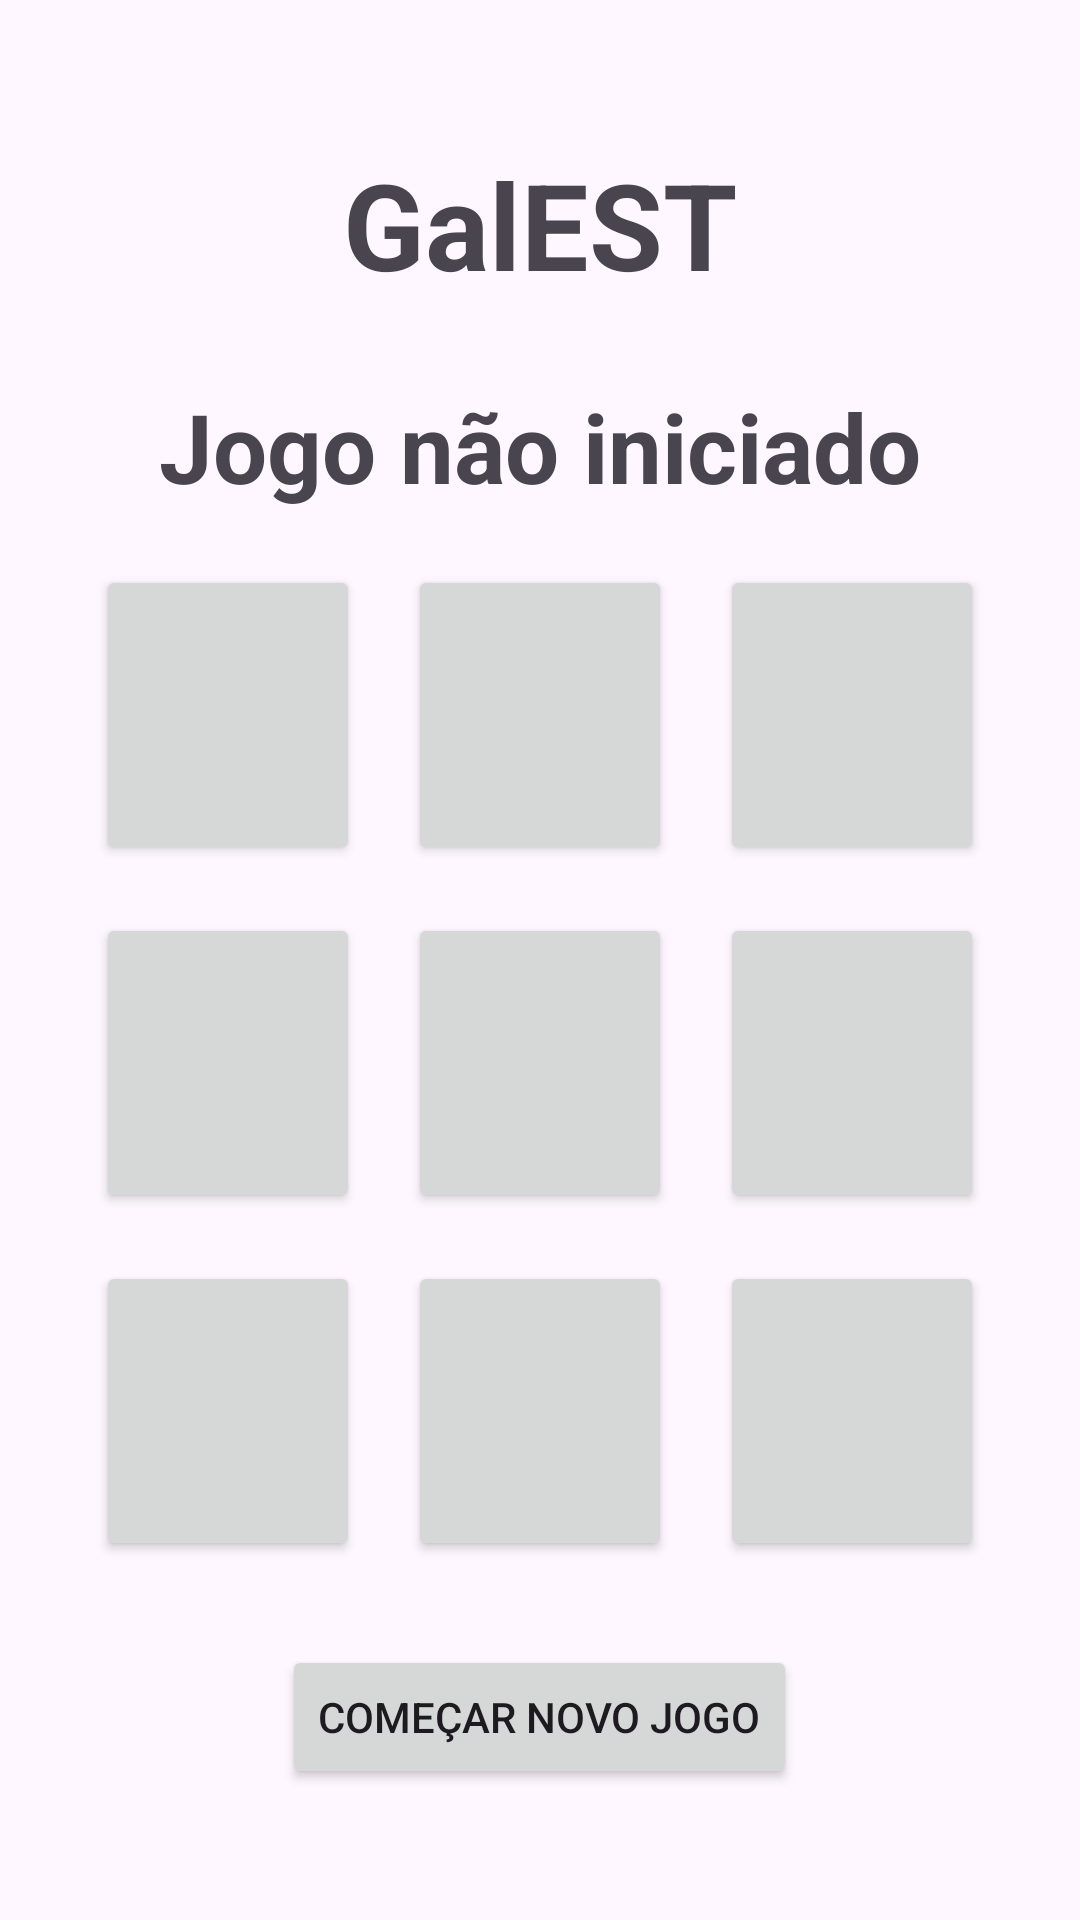

Produce the Android XML layout that renders to this screen, including the resource entries it uses.
<!-- AndroidManifest.xml: application theme Theme.GalEST -->
<!-- res/layout/activity_game.xml -->
<?xml version="1.0" encoding="utf-8"?>
<LinearLayout xmlns:android="http://schemas.android.com/apk/res/android"
    xmlns:app="http://schemas.android.com/apk/res-auto"
    xmlns:tools="http://schemas.android.com/tools"
    android:id="@+id/main"
    android:layout_width="match_parent"
    android:layout_height="match_parent"
    android:orientation="vertical"
    tools:context=".GameActivity"
    android:background="@drawable/fundo"
    >

    <ImageButton
        android:id="@+id/buttonBack"
        android:layout_width="wrap_content"
        android:layout_height="wrap_content"
        android:layout_margin="16dp"
        android:src="@drawable/arrow_back"
        android:contentDescription="Voltar"
        android:background="?attr/selectableItemBackgroundBorderless"
        android:layout_gravity="start|top"
        app:tint="?attr/colorControlNormal" />

    <TextView
        android:layout_width="wrap_content"
        android:layout_height="wrap_content"
        android:text="@string/app_name"
        android:textStyle="bold"
        android:textSize="40sp"
        android:layout_margin="8dp"
        android:textAlignment="center"
        android:layout_gravity="center"
        android:padding="8dp"
        />

    <TextView
        android:layout_width="match_parent"
        android:layout_height="wrap_content"
        android:id="@+id/texto_estado_jogo"
        android:gravity="center"
        android:textSize="32dp"
        android:layout_margin="10dp"
        android:textStyle="bold"
        android:text="Jogo não iniciado"
        />

    <GridLayout
        android:layout_width="wrap_content"
        android:layout_height="wrap_content"
        android:layout_gravity="center"
        android:columnCount="3">

        <Button
            android:layout_width="match_parent"
            android:layout_height="wrap_content"
            android:layout_margin="8dp"
            android:textSize="60sp"
            android:tag="0"
            android:id="@+id/botao_0"
            tools:text="X"
        />

        <Button
            android:layout_width="match_parent"
            android:layout_height="wrap_content"
            android:layout_margin="8dp"
            android:textSize="60sp"
            android:tag="1"
            android:id="@+id/botao_1"
            tools:text="X"
            />
        <Button
            android:layout_width="match_parent"
            android:layout_height="wrap_content"
            android:layout_margin="8dp"
            android:textSize="60sp"
            android:tag="2"
            android:id="@+id/botao_2"
            tools:text="X"
            />
        <Button
            android:layout_width="match_parent"
            android:layout_height="wrap_content"
            android:layout_margin="8dp"
            android:textSize="60sp"
            android:tag="3"
            android:id="@+id/botao_3"
            tools:text="X"
            />
        <Button
            android:layout_width="match_parent"
            android:layout_height="wrap_content"
            android:layout_margin="8dp"
            android:textSize="60sp"
            android:tag="4"
            android:id="@+id/botao_4"
            tools:text="X"
            />
        <Button
            android:layout_width="match_parent"
            android:layout_height="wrap_content"
            android:layout_margin="8dp"
            android:textSize="60sp"
            android:tag="5"
            android:id="@+id/botao_5"
            tools:text="X"
            />
        <Button
            android:layout_width="match_parent"
            android:layout_height="wrap_content"
            android:layout_margin="8dp"
            android:textSize="60sp"
            android:tag="6"
            android:id="@+id/botao_6"
            tools:text="X"
            />
        <Button
            android:layout_width="match_parent"
            android:layout_height="wrap_content"
            android:layout_margin="8dp"
            android:textSize="60sp"
            android:tag="7"
            android:id="@+id/botao_7"
            tools:text="X"
            />
        <Button
            android:layout_width="match_parent"
            android:layout_height="wrap_content"
            android:layout_margin="8dp"
            android:textSize="60sp"
            android:tag="8"
            android:id="@+id/botao_8"
            tools:text="X"
            />
    </GridLayout>

    <Button
        android:layout_width="wrap_content"
        android:layout_height="wrap_content"
        android:layout_gravity="center"
        android:layout_margin="20dp"
        android:text="Começar Novo Jogo"
        android:id="@+id/botao_comecar_jogo"
        />

</LinearLayout>
<!-- resources referenced by this layout -->
<resources>
  <!-- drawable fundo: jpg bitmap (drawable-land-night, 264450 bytes) -->
  <string name="app_name">GalEST</string>
  <style name="Theme.GalEST" parent="Base.Theme.GalEST" />
  <style name="Base.Theme.GalEST" parent="Theme.Material3.DayNight.NoActionBar">
          
          
      </style>
</resources>
